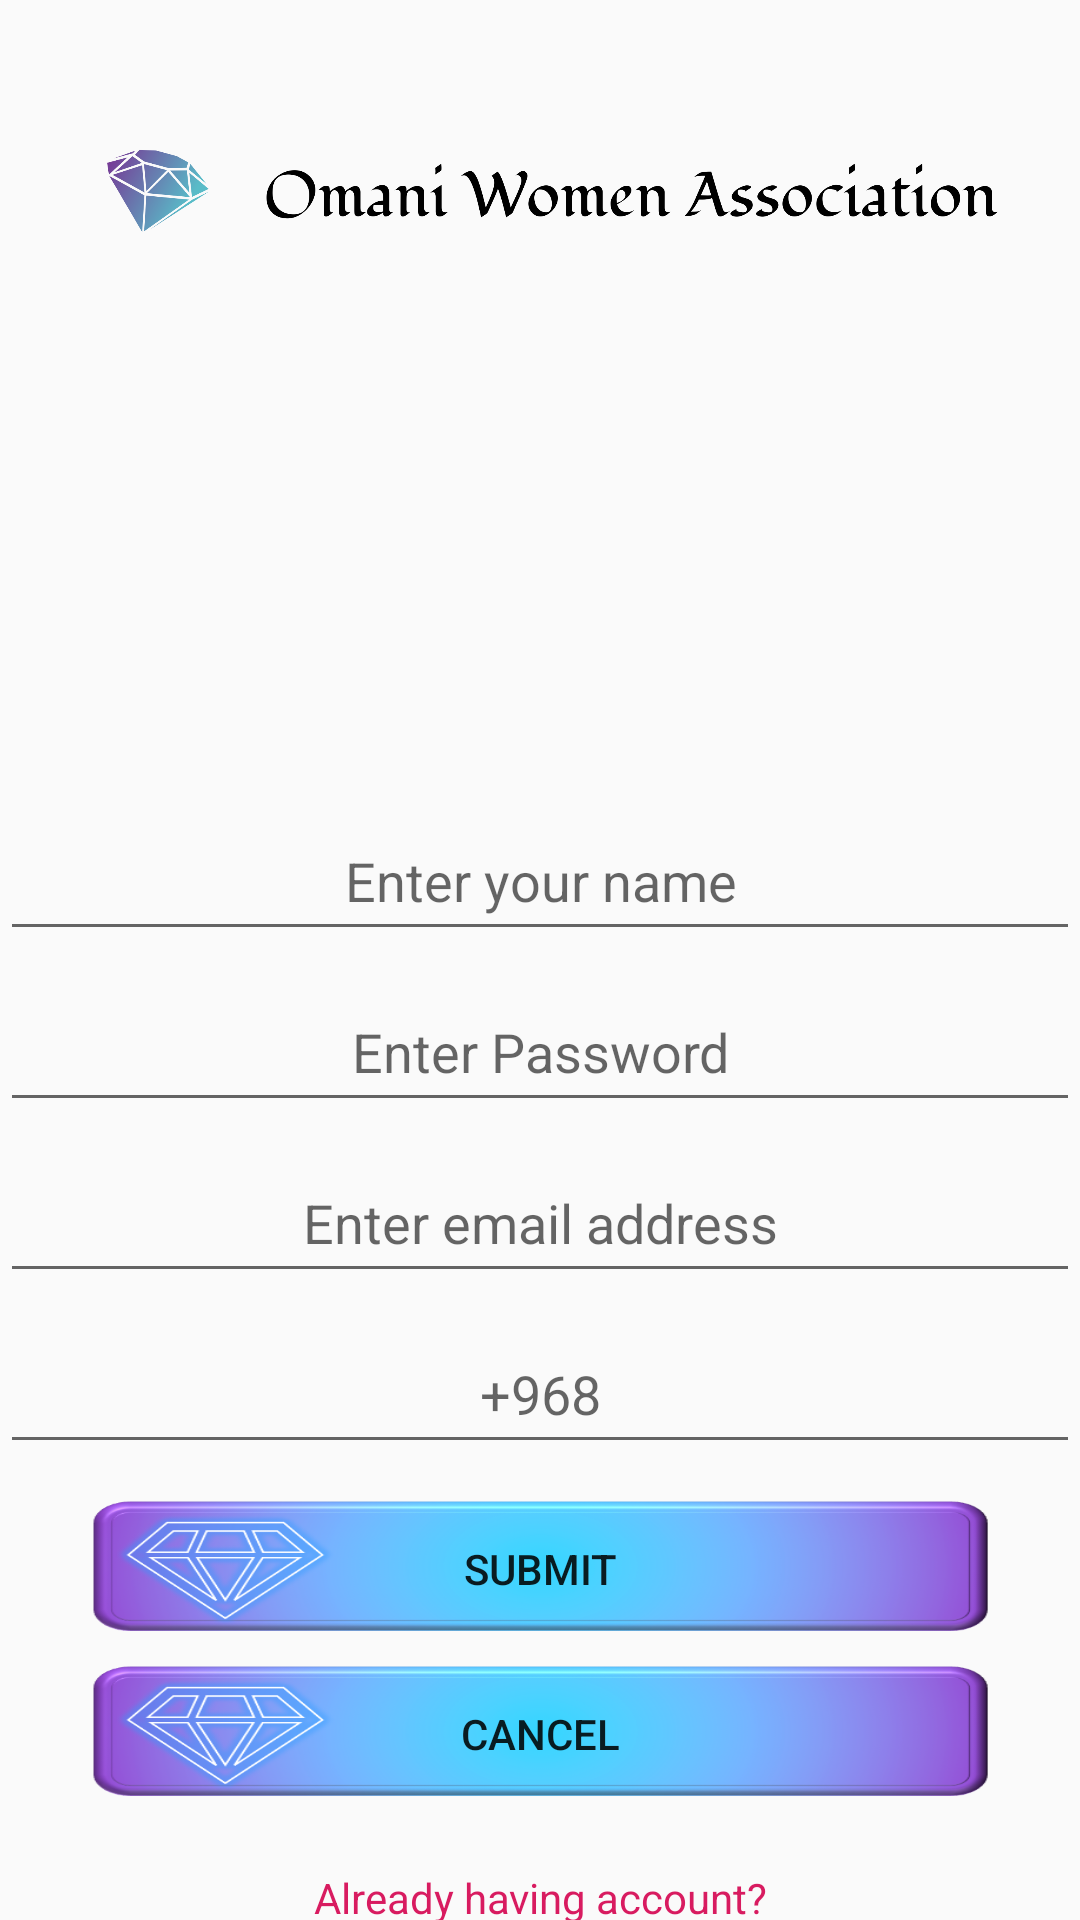

Reconstruct the res/layout file that produces this screen, plus the resources it refers to.
<!-- AndroidManifest.xml: application theme AppTheme -->
<!-- res/layout/activity_registration.xml -->
<?xml version="1.0" encoding="utf-8"?>
<RelativeLayout xmlns:android="http://schemas.android.com/apk/res/android"
    xmlns:app="http://schemas.android.com/apk/res-auto"
    xmlns:tools="http://schemas.android.com/tools"
    android:layout_width="match_parent"
    android:layout_height="match_parent"
    android:background="@drawable/bg"
    android:orientation="vertical"
    tools:context=".registration">

    <LinearLayout
        android:layout_width="match_parent"
        android:layout_height="match_parent"
        android:orientation="vertical"
        tools:layout_editor_absoluteX="1dp"
        tools:layout_editor_absoluteY="1dp">

        <ImageView
            android:id="@+id/img_logo"
            android:layout_width="match_parent"
            android:layout_height="130dp"
            android:layout_marginStart="16dp"
            android:layout_marginTop="0dp"
            android:layout_marginEnd="16dp"
            app:layout_constraintEnd_toEndOf="parent"
            app:layout_constraintHorizontal_bias="0.5"
            app:layout_constraintStart_toStartOf="parent"
            app:layout_constraintTop_toTopOf="parent"
            app:srcCompat="@drawable/cover" />

        <ImageView
            android:id="@+id/img_register"
            android:layout_width="match_parent"
            android:layout_height="130dp"
            app:srcCompat="@drawable/register" />

        <EditText
            android:id="@+id/et_name"
            android:layout_width="match_parent"
            android:layout_height="50dp"
            android:layout_marginTop="7dp"
            android:hint="Enter your name"
            android:inputType="textPersonName"
            android:textAlignment="center"
            android:textColor="@color/violit" />

        <EditText
            android:id="@+id/et_pass"
            android:layout_width="match_parent"
            android:layout_height="50dp"
            android:layout_marginTop="7dp"
            android:hint="Enter Password"
            android:inputType="textPassword"
            android:textAlignment="center"
            android:textColor="@color/violit"
            tools:layout_editor_absoluteX="0dp" />

        <EditText
            android:id="@+id/et_mail"
            android:layout_width="match_parent"
            android:layout_height="50dp"
            android:layout_marginTop="7dp"
            android:hint="Enter email address"
            android:inputType="textEmailAddress"
            android:textAlignment="center"
            android:textColor="@color/violit"
            tools:layout_editor_absoluteX="0dp" />

        <EditText
            android:id="@+id/et_phone"
            android:layout_width="match_parent"
            android:layout_height="50dp"
            android:layout_marginTop="7dp"
            android:hint="+968"
            android:inputType="number"
            android:textAlignment="center"
            android:textColor="@color/violit"
            tools:layout_editor_absoluteX="0dp" />

        <Button
            android:id="@+id/btn_submit"
            android:layout_width="300dp"
            android:layout_height="50dp"
            android:layout_gravity="center"
            android:layout_marginTop="10dp"
            android:background="@drawable/btn"
            android:text="Submit" />

        <Button
            android:id="@+id/btn_cancel"
            android:layout_width="300dp"
            android:layout_height="50dp"
            android:layout_gravity="center"
            android:layout_marginTop="5dp"
            android:background="@drawable/btn"
            android:text="Cancel" />

        <TextView
            android:id="@+id/logtxt"
            android:layout_width="match_parent"
            android:layout_height="wrap_content"
            android:layout_marginTop="20dp"
            android:gravity="center"
            android:text="Already having account?"
            android:textColor="@color/colorAccent" />

    </LinearLayout>
</RelativeLayout>
<!-- resources referenced by this layout -->
<resources>
  <color name="colorAccent">#D81B60</color>
  <color name="violit">#9C27B0</color>
  <!-- drawable btn: png bitmap (drawable, 104603 bytes) -->
  <!-- drawable cover: png bitmap (drawable, 89066 bytes) -->
  <style name="AppTheme" parent="Theme.AppCompat.Light.DarkActionBar">
          
          <item name="colorPrimary">@color/colorPrimary</item>
          <item name="colorPrimaryDark">@color/colorPrimaryDark</item>
          <item name="colorAccent">@color/colorAccent</item>
      </style>
  <color name="colorPrimary">#008577</color>
  <color name="colorPrimaryDark">#00574B</color>
</resources>
